Run: headless pygame with SDL's dummy video driver; simulated clock (each Clock.tick advances the game by its frame time, no real sleeping); random seed 0; keys injected as events and as key.get_pressed() state; no mouse input.
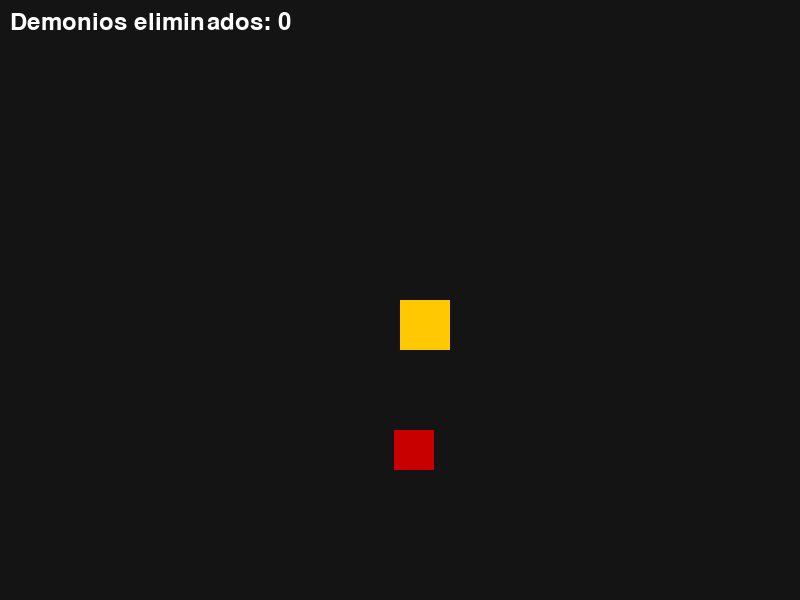
Frame 1 of 4 · flips 1–60 · no input
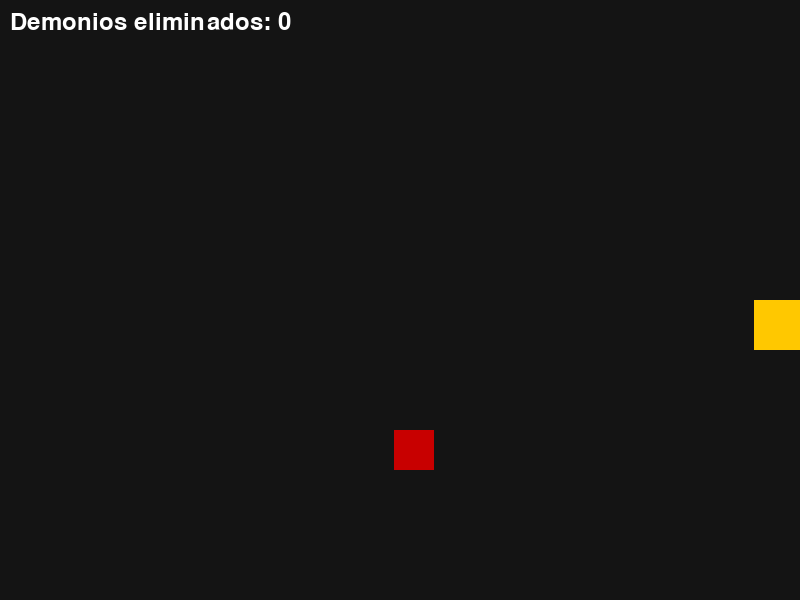
Frame 2 of 4 · flips 61–180 · tapped SPACE, RETURN · held RIGHT (→), D
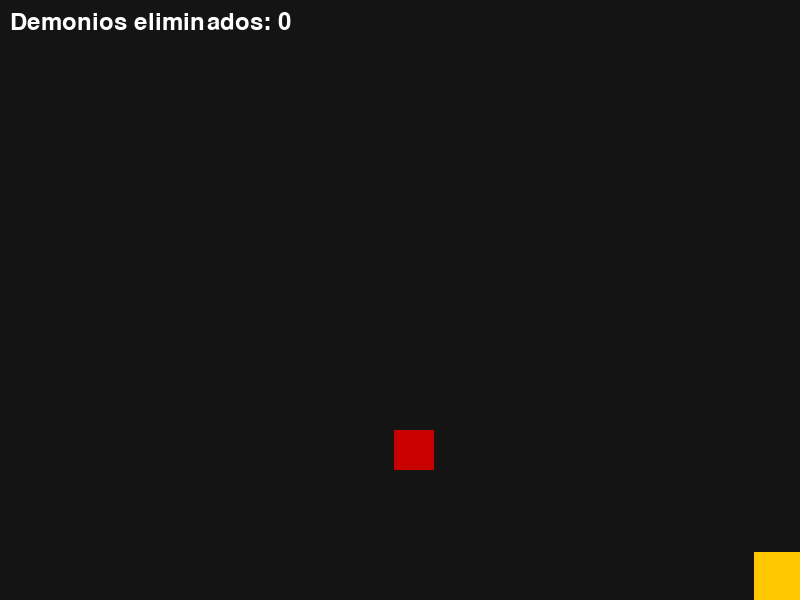
Frame 3 of 4 · flips 181–300 · held DOWN (↓), S
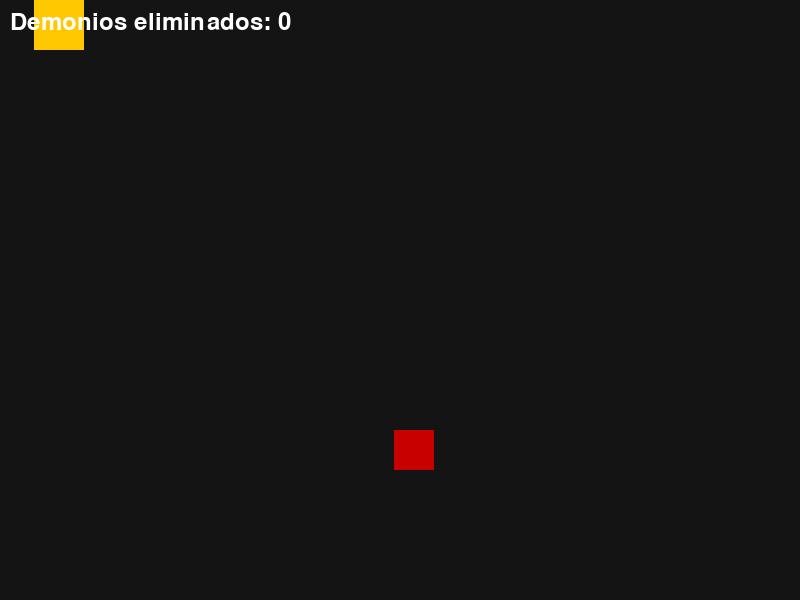
Frame 4 of 4 · flips 301–420 · held LEFT (←), A, UP (↑), W

The pygame program that drew these frames:

import pygame
import random

# --------------------------
# CONFIGURACIÓN INICIAL
# --------------------------
pygame.init()
WIDTH, HEIGHT = 800, 600
screen = pygame.display.set_mode((WIDTH, HEIGHT))
pygame.display.set_caption("DOOM SLASHER – Mini Game")

clock = pygame.time.Clock()

# --------------------------
# COLORES DOOM
# --------------------------
RED = (200, 0, 0)
BLACK = (20, 20, 20)
YELLOW = (255, 200, 0)
WHITE = (255, 255, 255)

# --------------------------
# JUGADOR (DOOM SLAYER)
# --------------------------
player_size = 50
player_x = WIDTH // 2
player_y = HEIGHT // 2
player_speed = 6

# --------------------------
# DEMONIO
# --------------------------
demon_size = 40

def spawn_demon():
    """Devuelve una nueva posición aleatoria del demonio."""
    return (
        random.randint(0, WIDTH - demon_size),
        random.randint(0, HEIGHT - demon_size)
    )

demon_x, demon_y = spawn_demon()

# --------------------------
# SCORE
# --------------------------
score = 0
font = pygame.font.Font(None, 36)

# --------------------------
# LOOP PRINCIPAL DEL JUEGO
# --------------------------
running = True
while running:
    screen.fill(BLACK)

    # --------------------------
    # EVENTOS
    # --------------------------
    for event in pygame.event.get():
        if event.type == pygame.QUIT:
            running = False

    # --------------------------
    # MOVIMIENTO DEL JUGADOR
    # --------------------------
    keys = pygame.key.get_pressed()
    if keys[pygame.K_LEFT] and player_x > 0:
        player_x -= player_speed
    if keys[pygame.K_RIGHT] and player_x < WIDTH - player_size:
        player_x += player_speed
    if keys[pygame.K_UP] and player_y > 0:
        player_y -= player_speed
    if keys[pygame.K_DOWN] and player_y < HEIGHT - player_size:
        player_y += player_speed

    # --------------------------
    # COLISIÓN (Matar demonio)
    # --------------------------
    player_rect = pygame.Rect(player_x, player_y, player_size, player_size)
    demon_rect = pygame.Rect(demon_x, demon_y, demon_size, demon_size)

    if player_rect.colliderect(demon_rect):
        score += 1
        demon_x, demon_y = spawn_demon()

    # --------------------------
    # DIBUJAR
    # --------------------------
    # Jugador (Slayer)
    pygame.draw.rect(screen, YELLOW, player_rect)

    # Demonio
    pygame.draw.rect(screen, RED, demon_rect)

    # Score
    text = font.render(f"Demonios eliminados: {score}", True, WHITE)
    screen.blit(text, (10, 10))

    # Actualizar pantalla
    pygame.display.update()
    clock.tick(60)

pygame.quit()
